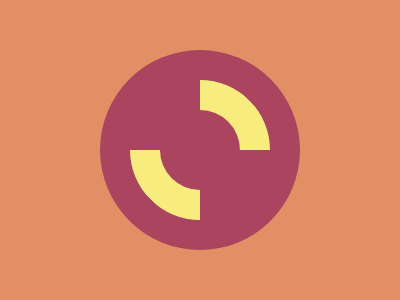

Write the HTML and CSS that draws this image.

<div></div>
<style>
    body {
        background: #E38F66;
    }

    div {
        width: 80px;
        height: 80px;
        background: #AA445F;
        border-radius: 50%;
        border: 30px solid;
        border-color: #F7EC7D #AA445F;
        box-shadow: 0 0 0 30px #AA445F;
        transform: rotate(45deg);
        margin: 80 122;
    }
</style>